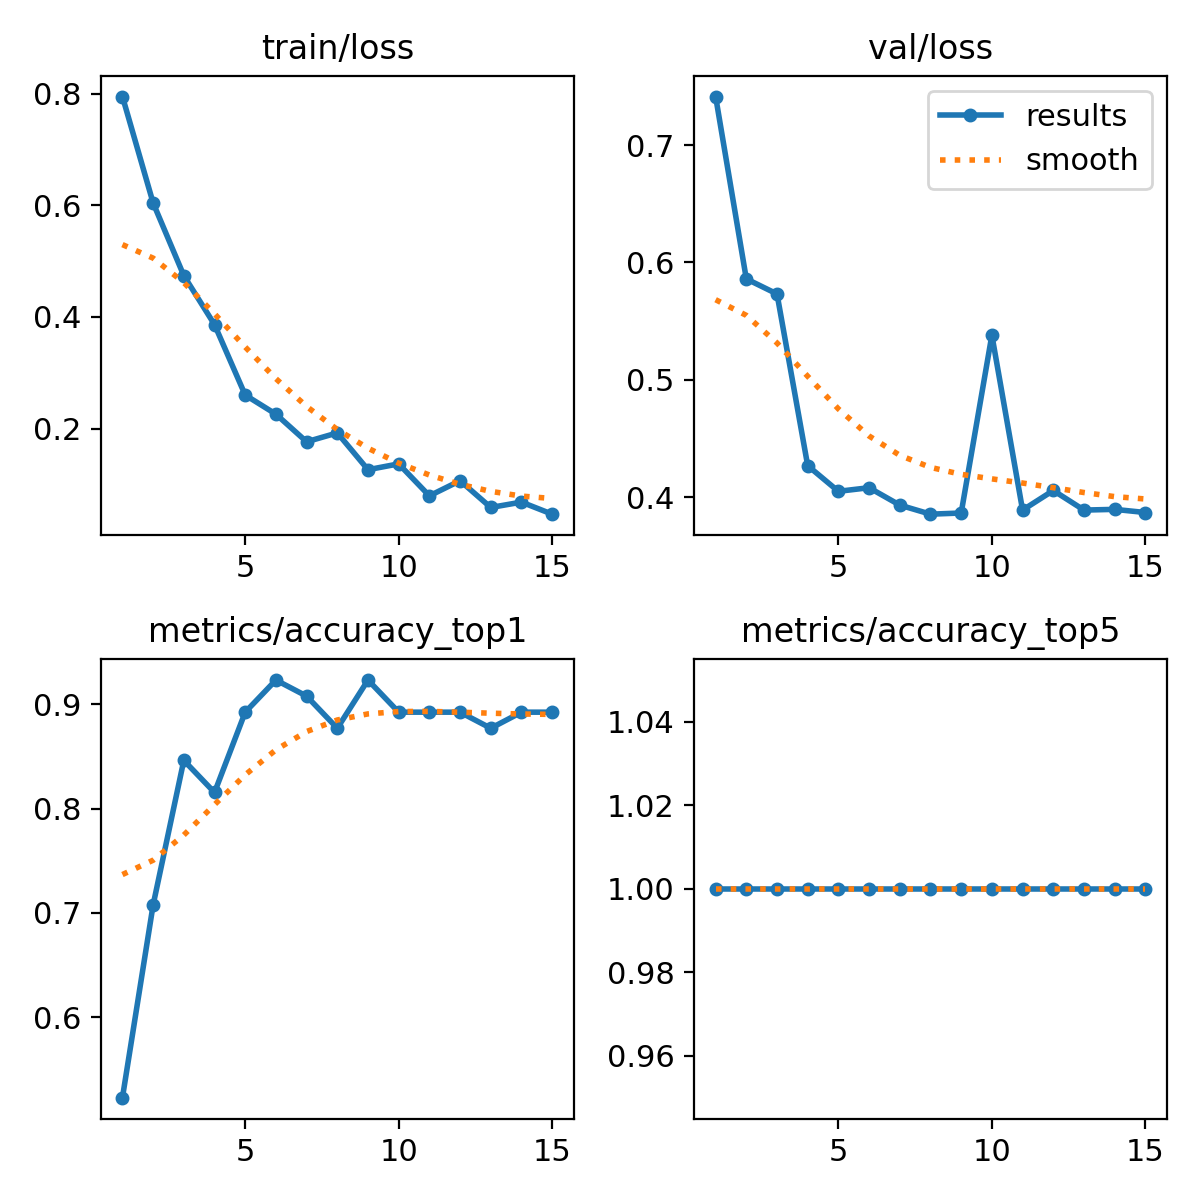

The file beside this chart, header and first rows:
epoch, train/loss, metrics/accuracy_top1, metrics/accuracy_top5, val/loss, lr/pg0, lr/pg1, lr/pg2
1, 0.7947, 0.5231, 1, 0.7415, 7.854e-05, 7.854e-05, 7.854e-05
2, 0.6041, 0.7077, 1, 0.586, 0.0001534, 0.0001534, 0.0001534
3, 0.4739, 0.8461, 1, 0.5732, 0.0002169, 0.0002169, 0.0002169
4, 0.3862, 0.8154, 1, 0.4268, 0.0002691, 0.0002691, 0.0002691
5, 0.26, 0.8923, 1, 0.4049, 0.00031, 0.00031, 0.00031
6, 0.2258, 0.9231, 1, 0.408, 0.0003396, 0.0003396, 0.0003396
7, 0.1764, 0.9077, 1, 0.3931, 0.0003579, 0.0003579, 0.0003579
8, 0.1923, 0.8769, 1, 0.3854, 0.0003649, 0.0003649, 0.0003649
9, 0.1263, 0.9231, 1, 0.3864, 0.000337, 0.000337, 0.000337
10, 0.1368, 0.8923, 1, 0.5381, 0.000337, 0.000337, 0.000337
11, 0.07948, 0.8923, 1, 0.3889, 0.0002899, 0.0002899, 0.0002899
12, 0.1066, 0.8923, 1, 0.4056, 0.0002428, 0.0002428, 0.0002428
13, 0.05865, 0.8769, 1, 0.3889, 0.0001956, 0.0001956, 0.0001956
14, 0.06828, 0.8923, 1, 0.3895, 0.0001485, 0.0001485, 0.0001485
15, 0.04666, 0.8923, 1, 0.3868, 0.0001014, 0.0001014, 0.0001014
